Run: headless pygame with SDL's dummy video driver; simulated clock (each Clock.tick advances the game by its frame time, no real sleeping); random seed 0; keys injected as events and as key.get_pressed() state; mouse plan: one left click at the window centre at the start of phase 2, then a move to the lower-right quarter at the start of phase 3.
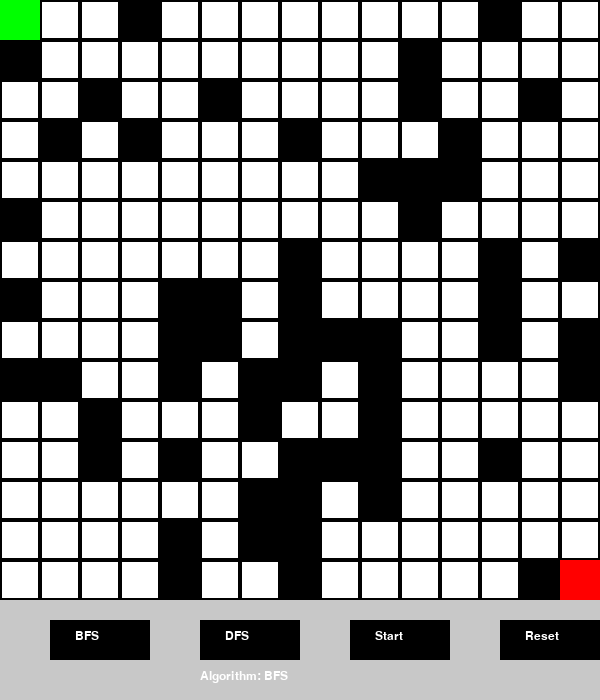
Frame 1 of 4 · flips 1–60 · no input
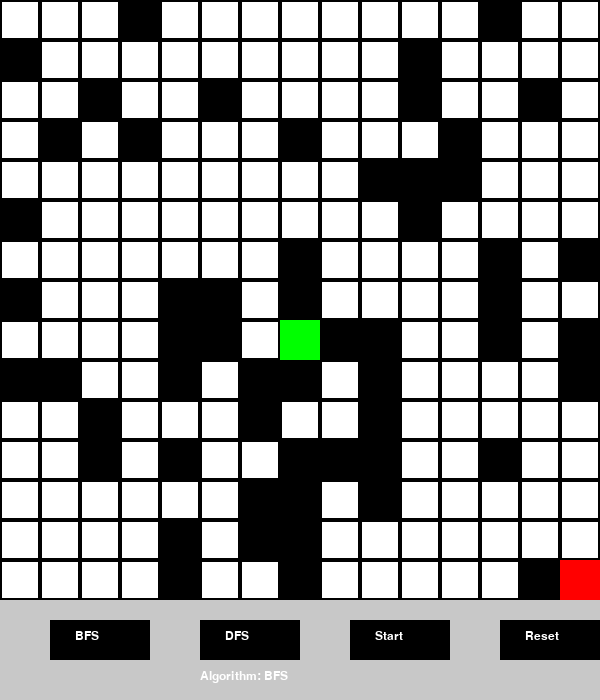
Frame 2 of 4 · flips 61–180 · clicked the window centre · tapped SPACE, RETURN · held RIGHT (→), D
Frame 3 of 4 · flips 181–300 · moved the mouse to the lower-right quarter · held DOWN (↓), S · screen unchanged from frame 2, image omitted
Frame 4 of 4 · flips 301–420 · held LEFT (←), A, UP (↑), W · screen unchanged from frame 3, image omitted

The pygame program that drew these frames:

import pygame
import random
from collections import deque

# Initialize Pygame
pygame.init()

# Define constants
CELL_SIZE = 40
MAZE_WIDTH = 15
MAZE_HEIGHT = 15
WINDOW_WIDTH = MAZE_WIDTH * CELL_SIZE
WINDOW_HEIGHT = MAZE_HEIGHT * CELL_SIZE + 100  # Extra space for controls
WHITE = (255, 255, 255)
BLACK = (0, 0, 0)
GREEN = (0, 255, 0)
RED = (255, 0, 0)
BLUE = (0, 0, 255)
LIGHT_GRAY = (200, 200, 200)
YELLOW = (255, 255, 0)

# Define colors
colors = {
    "wall": BLACK,
    "path": WHITE,
    "start": GREEN,
    "end": RED,
    "solution": BLUE,
    "current": (255, 165, 0)  # Orange for the current step in path
}

# Function to check if a position is valid
def is_valid_move(maze, visited, row, col):
    return (0 <= row < len(maze)) and (0 <= col < len(maze[0])) and maze[row][col] == 0 and not visited[row][col]

# BFS function to find the shortest path
def bfs(maze, start, end):
    directions = [(-1, 0), (1, 0), (0, -1), (0, 1)]  # up, down, left, right
    queue = deque([(start, [start])])
    visited = [[False] * len(maze[0]) for _ in range(len(maze))]
    visited[start[0]][start[1]] = True
    
    while queue:
        (current_row, current_col), path = queue.popleft()
        
        if (current_row, current_col) == end:
            return path
        
        for dr, dc in directions:
            new_row, new_col = current_row + dr, current_col + dc
            if is_valid_move(maze, visited, new_row, new_col):
                visited[new_row][new_col] = True
                queue.append(((new_row, new_col), path + [(new_row, new_col)]))
    return None

# DFS function to find a path
def dfs(maze, start, end):
    directions = [(-1, 0), (1, 0), (0, -1), (0, 1)]  # up, down, left, right
    stack = [(start, [start])]
    visited = [[False] * len(maze[0]) for _ in range(len(maze))]
    visited[start[0]][start[1]] = True
    
    while stack:
        (current_row, current_col), path = stack.pop()
        
        if (current_row, current_col) == end:
            return path
        
        for dr, dc in directions:
            new_row, new_col = current_row + dr, current_col + dc
            if is_valid_move(maze, visited, new_row, new_col):
                visited[new_row][new_col] = True
                stack.append(((new_row, new_col), path + [(new_row, new_col)]))
    return None

# Function to draw the maze on the screen
def draw_maze(screen, maze, path=None, current_step=None):
    for row in range(len(maze)):
        for col in range(len(maze[0])):
            color = colors["wall"] if maze[row][col] == 1 else colors["path"]
            pygame.draw.rect(screen, color, (col * CELL_SIZE, row * CELL_SIZE, CELL_SIZE, CELL_SIZE))
            pygame.draw.rect(screen, BLACK, (col * CELL_SIZE, row * CELL_SIZE, CELL_SIZE, CELL_SIZE), 2)  # Draw borders

    if path:
        # Show the current step
        if current_step:
            row, col = current_step
            pygame.draw.rect(screen, colors["current"], (col * CELL_SIZE, row * CELL_SIZE, CELL_SIZE, CELL_SIZE))

        # Draw the full solution path after showing steps
        for (row, col) in path:
            pygame.draw.rect(screen, colors["solution"], (col * CELL_SIZE, row * CELL_SIZE, CELL_SIZE, CELL_SIZE))

# Function to generate a random maze
def generate_maze():
    maze = [[1 if random.random() < 0.3 else 0 for _ in range(MAZE_WIDTH)] for _ in range(MAZE_HEIGHT)]
    maze[0][0] = 0  # Start
    maze[MAZE_HEIGHT-1][MAZE_WIDTH-1] = 0  # End
    return maze

# Function to get the cell under the mouse cursor
def get_cell_from_mouse(pos):
    x, y = pos
    return y // CELL_SIZE, x // CELL_SIZE

# Function to display buttons and messages
def draw_buttons_and_messages(screen, algorithm, message=""):
    font = pygame.font.SysFont("Arial", 18)
    
    # Draw Algorithm selection buttons
    pygame.draw.rect(screen, LIGHT_GRAY, (0, WINDOW_HEIGHT - 100, WINDOW_WIDTH, 100))  # Background for buttons
    pygame.draw.rect(screen, BLACK, (50, WINDOW_HEIGHT - 80, 100, 40))  # BFS button
    pygame.draw.rect(screen, BLACK, (200, WINDOW_HEIGHT - 80, 100, 40))  # DFS button
    pygame.draw.rect(screen, BLACK, (350, WINDOW_HEIGHT - 80, 100, 40))  # Start button
    pygame.draw.rect(screen, BLACK, (500, WINDOW_HEIGHT - 80, 100, 40))  # Reset button

    bfs_button_text = font.render("BFS", True, WHITE)
    dfs_button_text = font.render("DFS", True, WHITE)
    start_button_text = font.render("Start", True, WHITE)
    reset_button_text = font.render("Reset", True, WHITE)

    screen.blit(bfs_button_text, (75, WINDOW_HEIGHT - 70))
    screen.blit(dfs_button_text, (225, WINDOW_HEIGHT - 70))
    screen.blit(start_button_text, (375, WINDOW_HEIGHT - 70))
    screen.blit(reset_button_text, (525, WINDOW_HEIGHT - 70))
    
    # Display the selected algorithm
    algorithm_text = font.render(f"Algorithm: {algorithm}", True, WHITE)
    screen.blit(algorithm_text, (WINDOW_WIDTH // 2 - 100, WINDOW_HEIGHT - 30))
    
    # Display message (No path found, etc.)
    if message:
        message_font = pygame.font.SysFont("Arial", 22)
        message_text = message_font.render(message, True, YELLOW)
        screen.blit(message_text, (WINDOW_WIDTH // 2 - 120, 10))  # Display at the top of the screen

# Main function to run the game
def main():
    screen = pygame.display.set_mode((WINDOW_WIDTH, WINDOW_HEIGHT))
    pygame.display.set_caption("Maze Solver")

    # Create a random maze
    maze = generate_maze()
    start = (0, 0)  # Top-left corner
    end = (MAZE_HEIGHT - 1, MAZE_WIDTH - 1)  # Bottom-right corner
    solving = False
    path = []
    algorithm = "BFS"  # Default algorithm
    message = ""  # Message to show no path found

    # Run the game loop
    running = True
    current_step_index = 0  # This will keep track of the current step index
    current_step = None
    while running:
        screen.fill(WHITE)
        draw_buttons_and_messages(screen, algorithm, message)  # Draw the control panel and messages

        # Event handling
        for event in pygame.event.get():
            if event.type == pygame.QUIT:
                running = False
            if event.type == pygame.MOUSEBUTTONDOWN:
                row, col = get_cell_from_mouse(event.pos)
                if event.button == 1:  # Left click to set start
                    start = (row, col)
                elif event.button == 3:  # Right click to set end
                    end = (row, col)
                # Check if buttons are clicked
                if 50 <= event.pos[0] <= 150 and WINDOW_HEIGHT - 80 <= event.pos[1] <= WINDOW_HEIGHT - 40:
                    algorithm = "BFS"  # Select BFS
                    message = ""  # Reset message
                elif 200 <= event.pos[0] <= 300 and WINDOW_HEIGHT - 80 <= event.pos[1] <= WINDOW_HEIGHT - 40:
                    algorithm = "DFS"  # Select DFS
                    message = ""  # Reset message
                elif 350 <= event.pos[0] <= 450 and WINDOW_HEIGHT - 80 <= event.pos[1] <= WINDOW_HEIGHT - 40:
                    solving = True
                    # Run selected algorithm
                    if algorithm == "BFS":
                        path = bfs(maze, start, end)
                    elif algorithm == "DFS":
                        path = dfs(maze, start, end)
                    if not path:
                        message = "No path available"  # If no path found
                elif 500 <= event.pos[0] <= 600 and WINDOW_HEIGHT - 80 <= event.pos[1] <= WINDOW_HEIGHT - 40:
                    # Reset maze
                    maze = generate_maze()
                    start = (0, 0)
                    end = (MAZE_HEIGHT - 1, MAZE_WIDTH - 1)
                    solving = False
                    path = []
                    current_step_index = 0
                    current_step = None
                    message = ""  # Reset message

        # Draw the maze and the solution path
        draw_maze(screen, maze, path, current_step)

        # Mark start and end
        pygame.draw.rect(screen, colors["start"], (start[1] * CELL_SIZE, start[0] * CELL_SIZE, CELL_SIZE, CELL_SIZE))
        pygame.draw.rect(screen, colors["end"], (end[1] * CELL_SIZE, end[0] * CELL_SIZE, CELL_SIZE, CELL_SIZE))

        # Step through the path slowly if solving
        if solving and path:
            if current_step_index < len(path):
                current_step = path[current_step_index]
                current_step_index += 1
            pygame.time.delay(100)  # Delay between steps for visualization

        # Update the display
        pygame.display.flip()

    pygame.quit()

# Run the game
if __name__ == "__main__":
    main()
